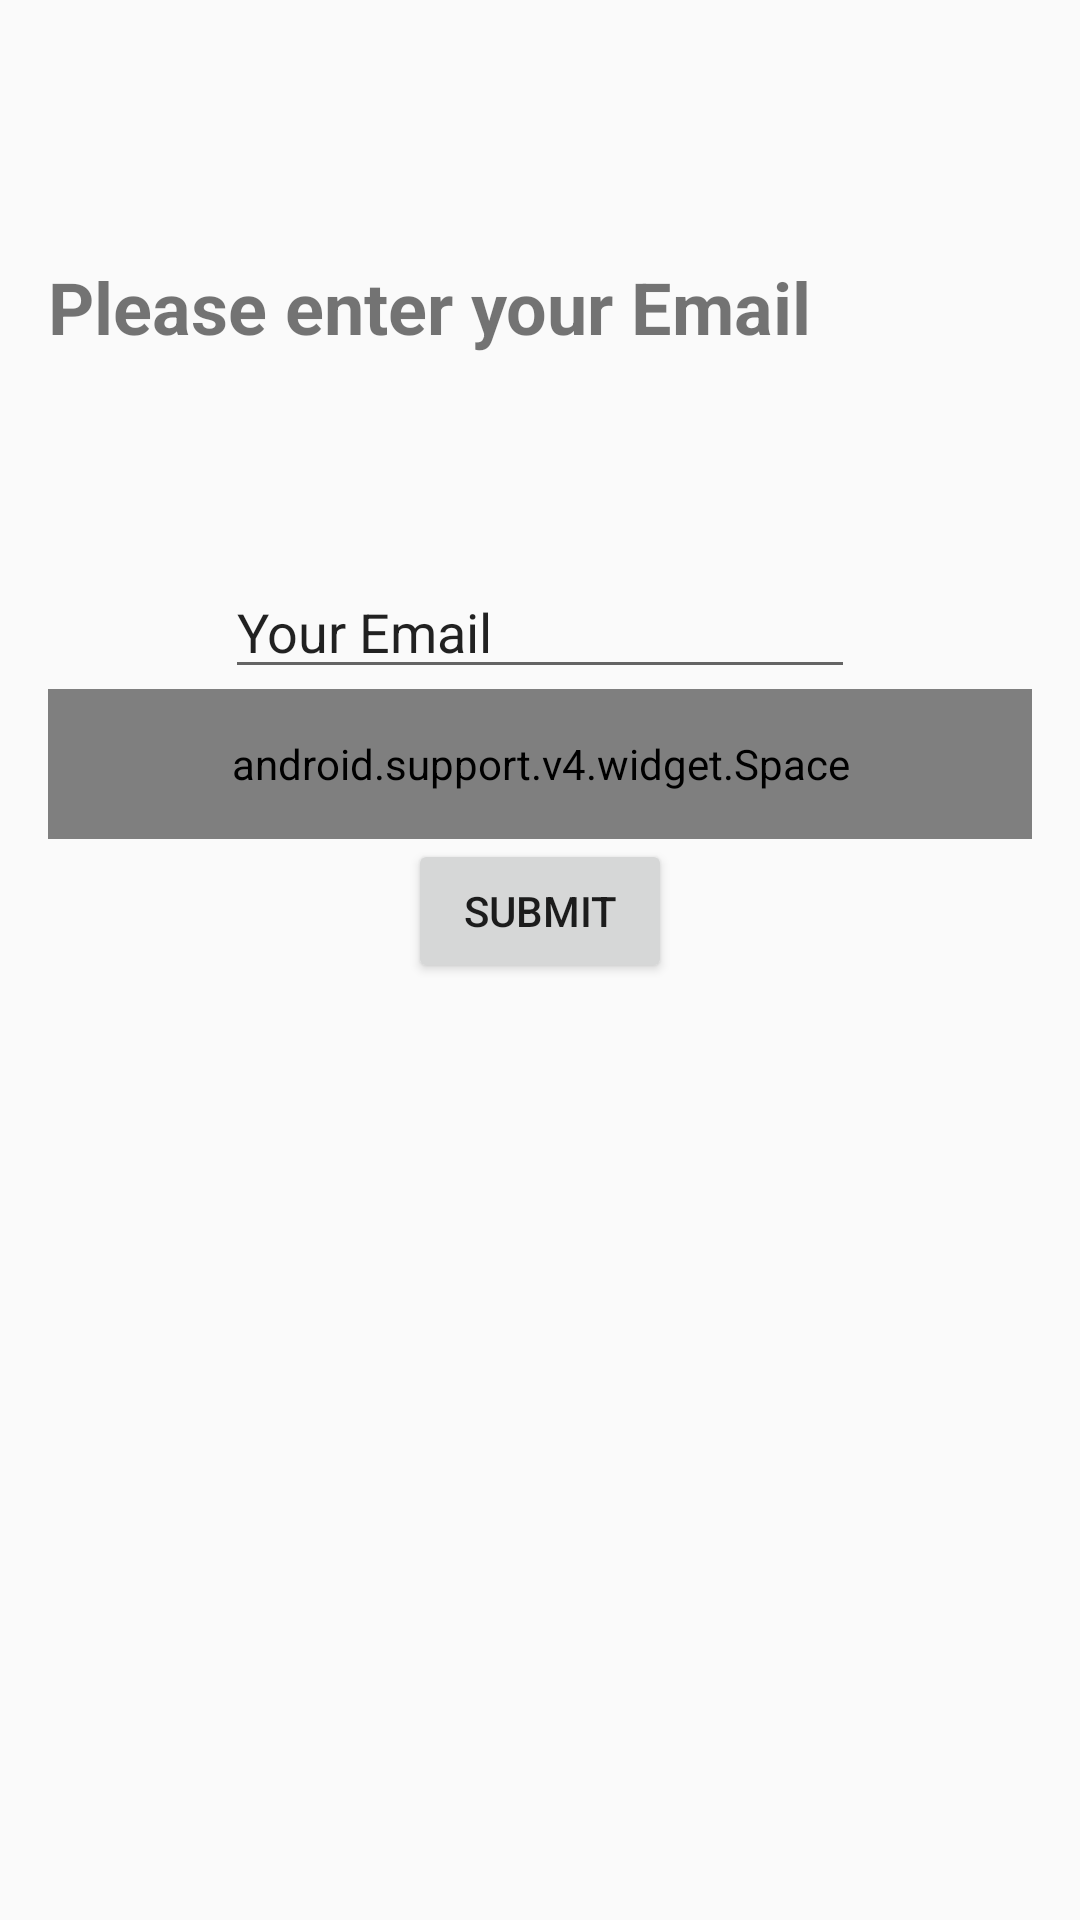

Produce the Android XML layout that renders to this screen, including the resource entries it uses.
<!-- AndroidManifest.xml: application theme MyMaterialTheme -->
<!-- res/layout/activity_enter_email.xml -->
<?xml version="1.0" encoding="utf-8"?>
<LinearLayout xmlns:android="http://schemas.android.com/apk/res/android"

    android:layout_width="match_parent"
    android:layout_height="match_parent"
    android:gravity="center_horizontal"
    android:orientation="vertical"
    android:paddingBottom="@dimen/activity_vertical_margin"
    android:paddingLeft="@dimen/activity_horizontal_margin"
    android:paddingRight="@dimen/activity_horizontal_margin"
    android:paddingTop="@dimen/activity_vertical_margin">

    <View
        android:layout_width="fill_parent"
        android:layout_height="70dp" />

    <TextView

        android:id="@+id/enterEmaitextView"
        android:layout_width="match_parent"
        android:layout_height="wrap_content"
        android:text="@string/enter_email"
        android:textSize="@dimen/abc_text_size_headline_material"
        android:textStyle="bold" />

    <View
        android:layout_width="fill_parent"
        android:layout_height="70dp" />


    <EditText
        android:id="@+id/submitEmailFeild"
        android:layout_width="wrap_content"
        android:layout_height="wrap_content"
        android:layout_below="@+id/enterEmaitextView"
        android:ems="10"
        android:inputType="textEmailAddress"
        android:text="Your Email" />

    <view
        android:id="@+id/view"
        class="android.support.v4.widget.Space"
        android:layout_width="match_parent"

        android:layout_height="50dp" />

    <Button
        android:id="@+id/sendEmailButton"
        android:layout_width="wrap_content"
        android:layout_height="wrap_content"
        android:layout_alignParentBottom="true"
        android:layout_marginBottom="176dp"
        android:layout_toEndOf="@+id/enterEmaitextView"
        android:layout_toRightOf="@+id/enterEmaitextView"
        android:text="@string/send_password" />


</LinearLayout>
<!-- resources referenced by this layout -->
<resources>
  <dimen name="activity_horizontal_margin">16dp</dimen>
  <dimen name="activity_vertical_margin">16dp</dimen>
  <string name="enter_email">Please enter your Email</string>
  <string name="send_password">Submit</string>
  <style name="MyMaterialTheme" parent="MyMaterialTheme.Base">
  
      </style>
  <style name="MyMaterialTheme.Base" parent="Theme.AppCompat.Light.DarkActionBar">
          <item name="windowNoTitle">true</item>
          <item name="windowActionBar">false</item>
          <item name="colorPrimary">@color/colorPrimary</item>
          <item name="colorPrimaryDark">@color/colorPrimaryDark</item>
          <item name="colorAccent">@color/colorAccent</item>
      </style>
  <color name="colorPrimary">#000000</color>
  <color name="colorPrimaryDark">#000000</color>
  <color name="colorAccent">#212121</color>
</resources>
